15-way image classification set "AQ-STEM" from GitHub (ganondorofu/AQ-STEM); label vocabulary: stop, do not entry, 03 max 20, 04 max 30, 05 max 40, 06 max 50, do not park, do not park or stop, pedestrian, bicycle and pedestrian only, pedestrian only, one way, 13 go onlyin direction of arrow, school road, end.

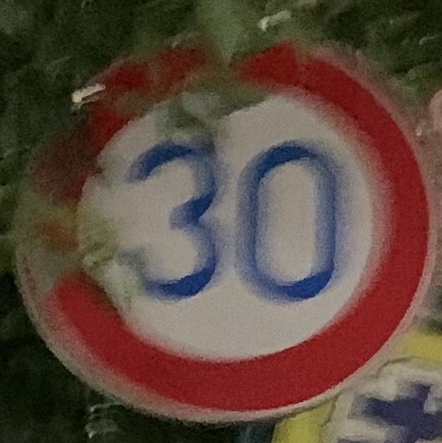
Label: 04 max 30

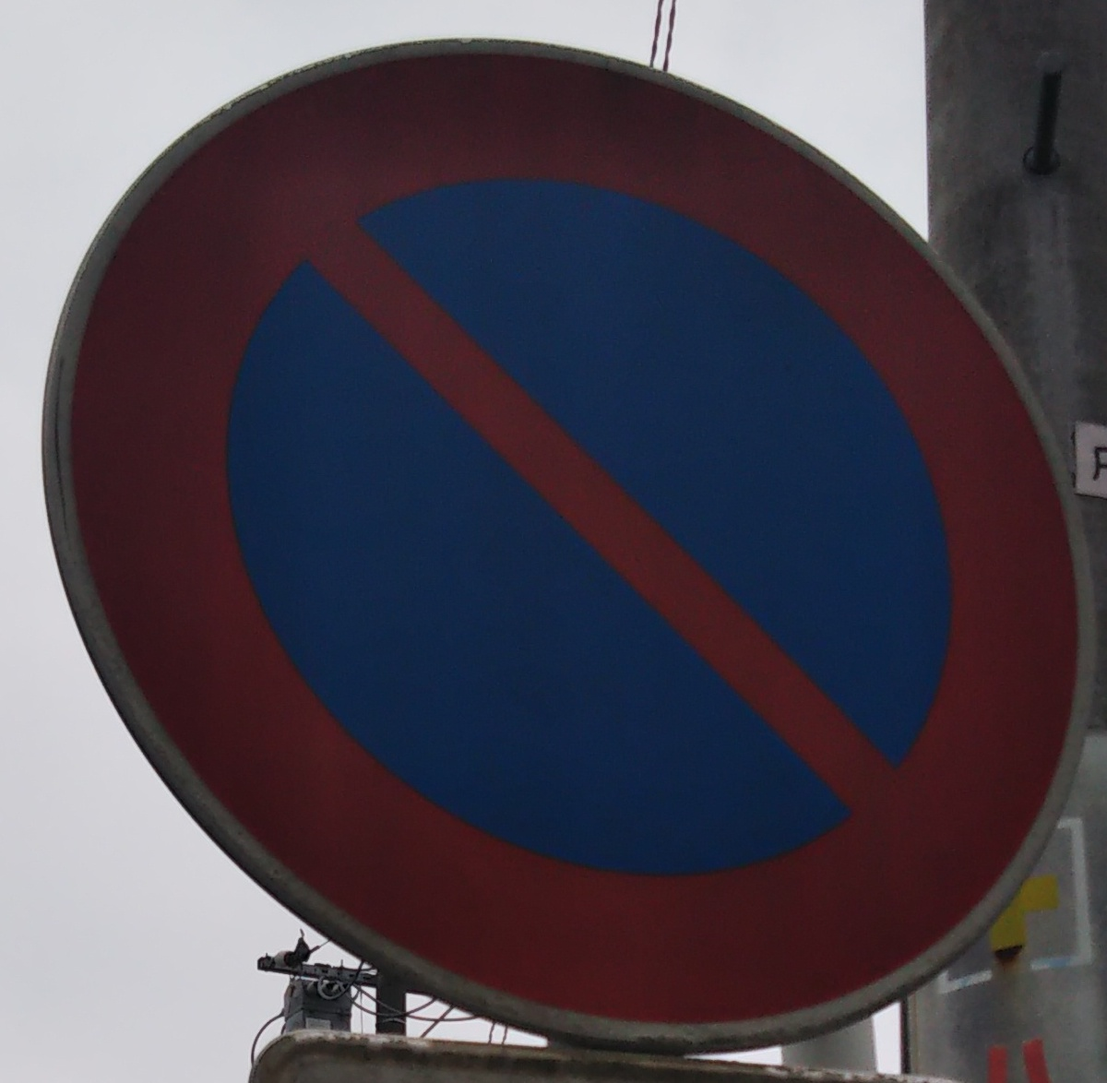
Label: do not park

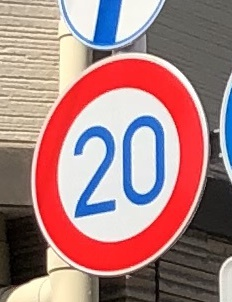
Label: 03 max 20

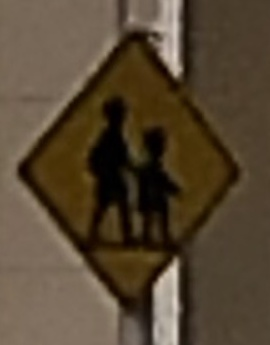
Label: school road

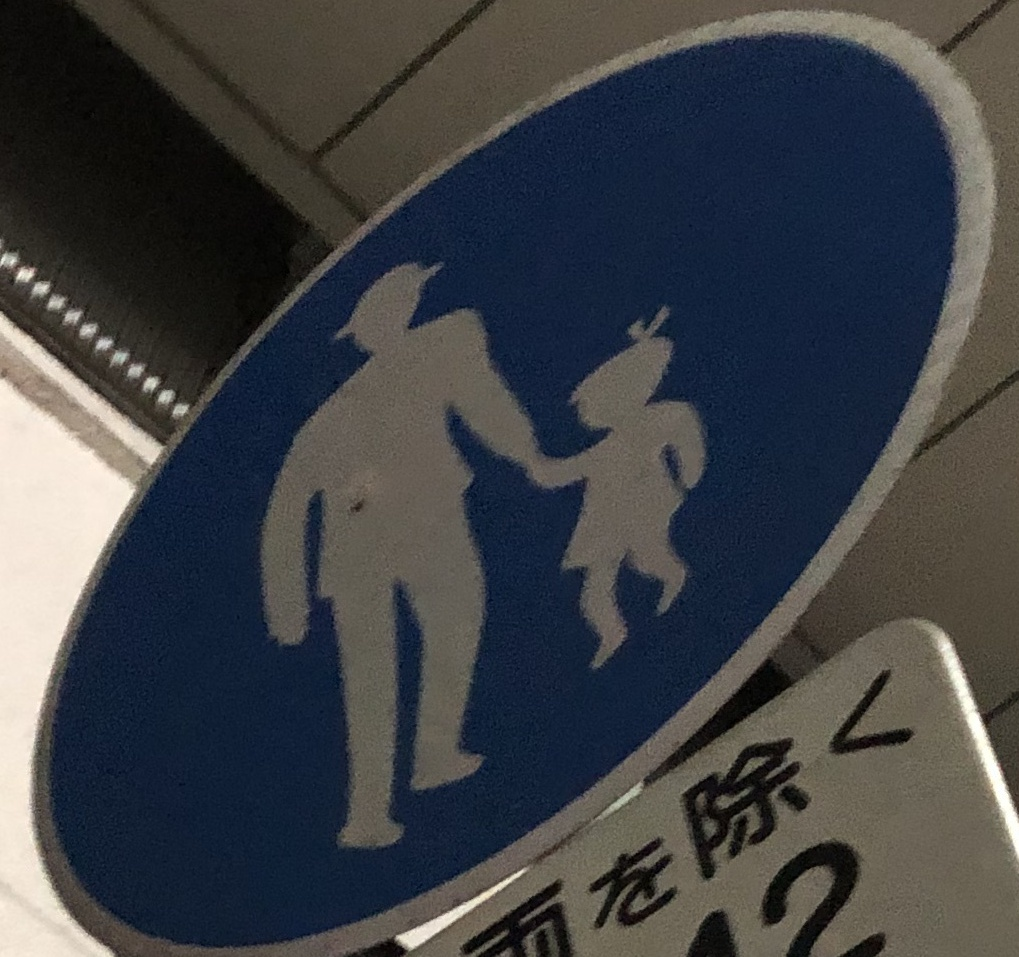
Label: pedestrian only

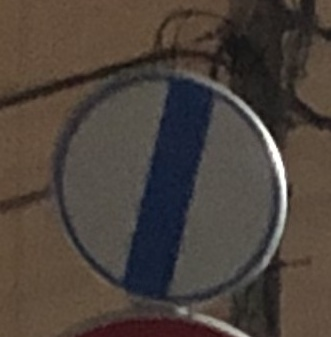
Label: end
